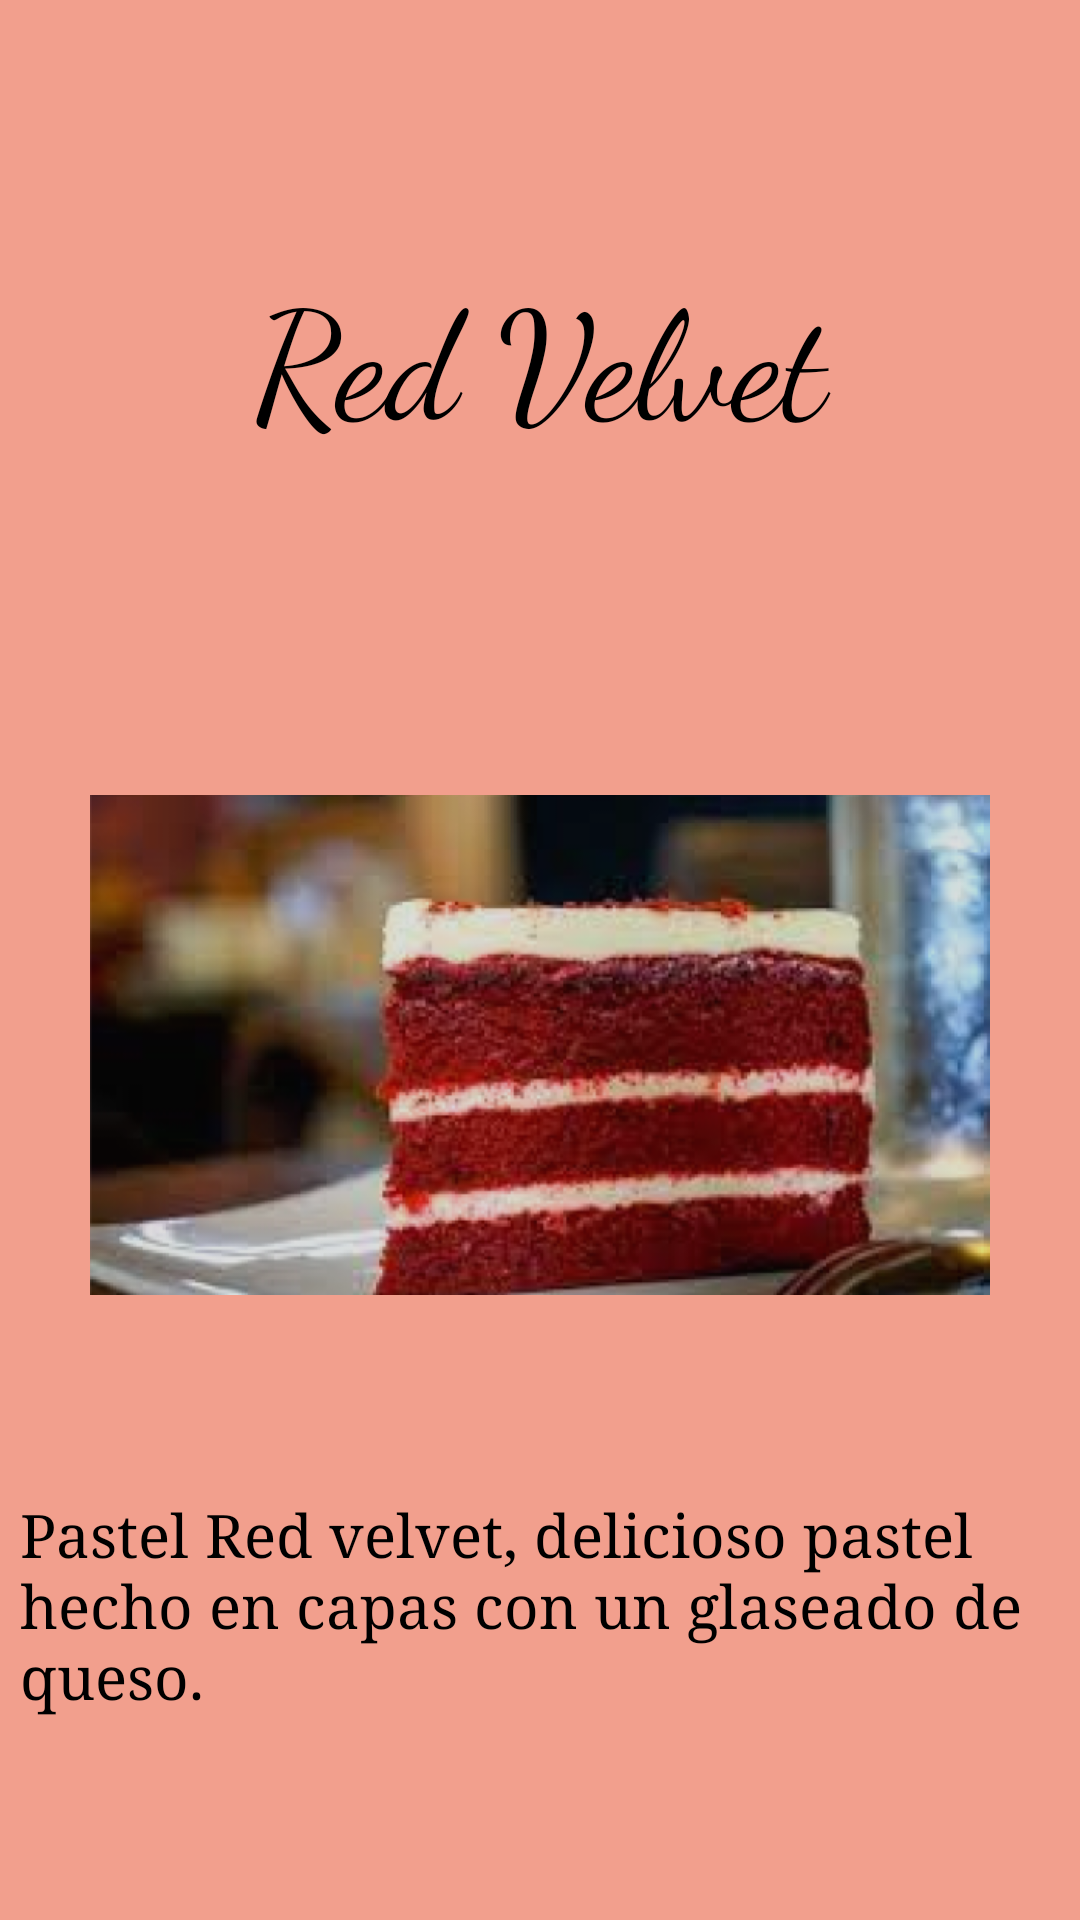

Here is an Android app screen rendered from its layout file. Give the layout XML and the strings, colors and styles it references.
<!-- AndroidManifest.xml: application theme Theme.CafeteriaLaPepita -->
<!-- res/layout/activity_pop_up33.xml -->
<?xml version="1.0" encoding="utf-8"?>
<LinearLayout
    xmlns:android="http://schemas.android.com/apk/res/android"
    xmlns:app="http://schemas.android.com/apk/res-auto"
    xmlns:tools="http://schemas.android.com/tools"
    android:layout_width="match_parent"
    android:layout_height="match_parent"
    android:background="#F29F8D"
    android:gravity="center"
    android:orientation="vertical"
    tools:context=".PopUp3_3">

    <TextView
        android:layout_width="match_parent"
        android:layout_height="100dp"
        android:fontFamily="cursive"
        android:gravity="center"
        android:text="Red Velvet"
        android:textColor="#000"
        android:textSize="50dp" />

    <ImageView
        android:layout_width="300dp"
        android:layout_height="260dp"
        android:layout_marginTop="50dp"
        android:layout_marginBottom="20sp"
        android:src="@drawable/popup3_3" />

    <TextView
        android:layout_width="match_parent"
        android:layout_height="wrap_content"
        android:text="Pastel Red velvet, delicioso pastel hecho en capas con un glaseado de queso."
        android:textSize="20dp"
        android:layout_marginLeft="20px"
        android:layout_marginRight="20px"
        android:fontFamily="times"
        android:textColor="#000"
        />
</LinearLayout>
<!-- resources referenced by this layout -->
<resources>
  <!-- drawable popup3_3: png bitmap (drawable, 225000 bytes) -->
  <style name="Theme.CafeteriaLaPepita" parent="Theme.MaterialComponents.DayNight.NoActionBar">
          
          <item name="colorPrimary">@color/purple_500</item>
          <item name="colorPrimaryVariant">@color/purple_700</item>
          <item name="colorOnPrimary">@color/white</item>
          
          <item name="colorSecondary">@color/teal_200</item>
          <item name="colorSecondaryVariant">@color/teal_700</item>
          <item name="colorOnSecondary">@color/black</item>
          
          <item name="android:statusBarColor">?attr/colorPrimaryVariant</item>
          
      </style>
  <color name="purple_500">#FF6200EE</color>
  <color name="purple_700">#FF3700B3</color>
  <color name="white">#FFFFFFFF</color>
  <color name="teal_200">#FF03DAC5</color>
  <color name="teal_700">#FF018786</color>
  <color name="black">#FF000000</color>
</resources>
